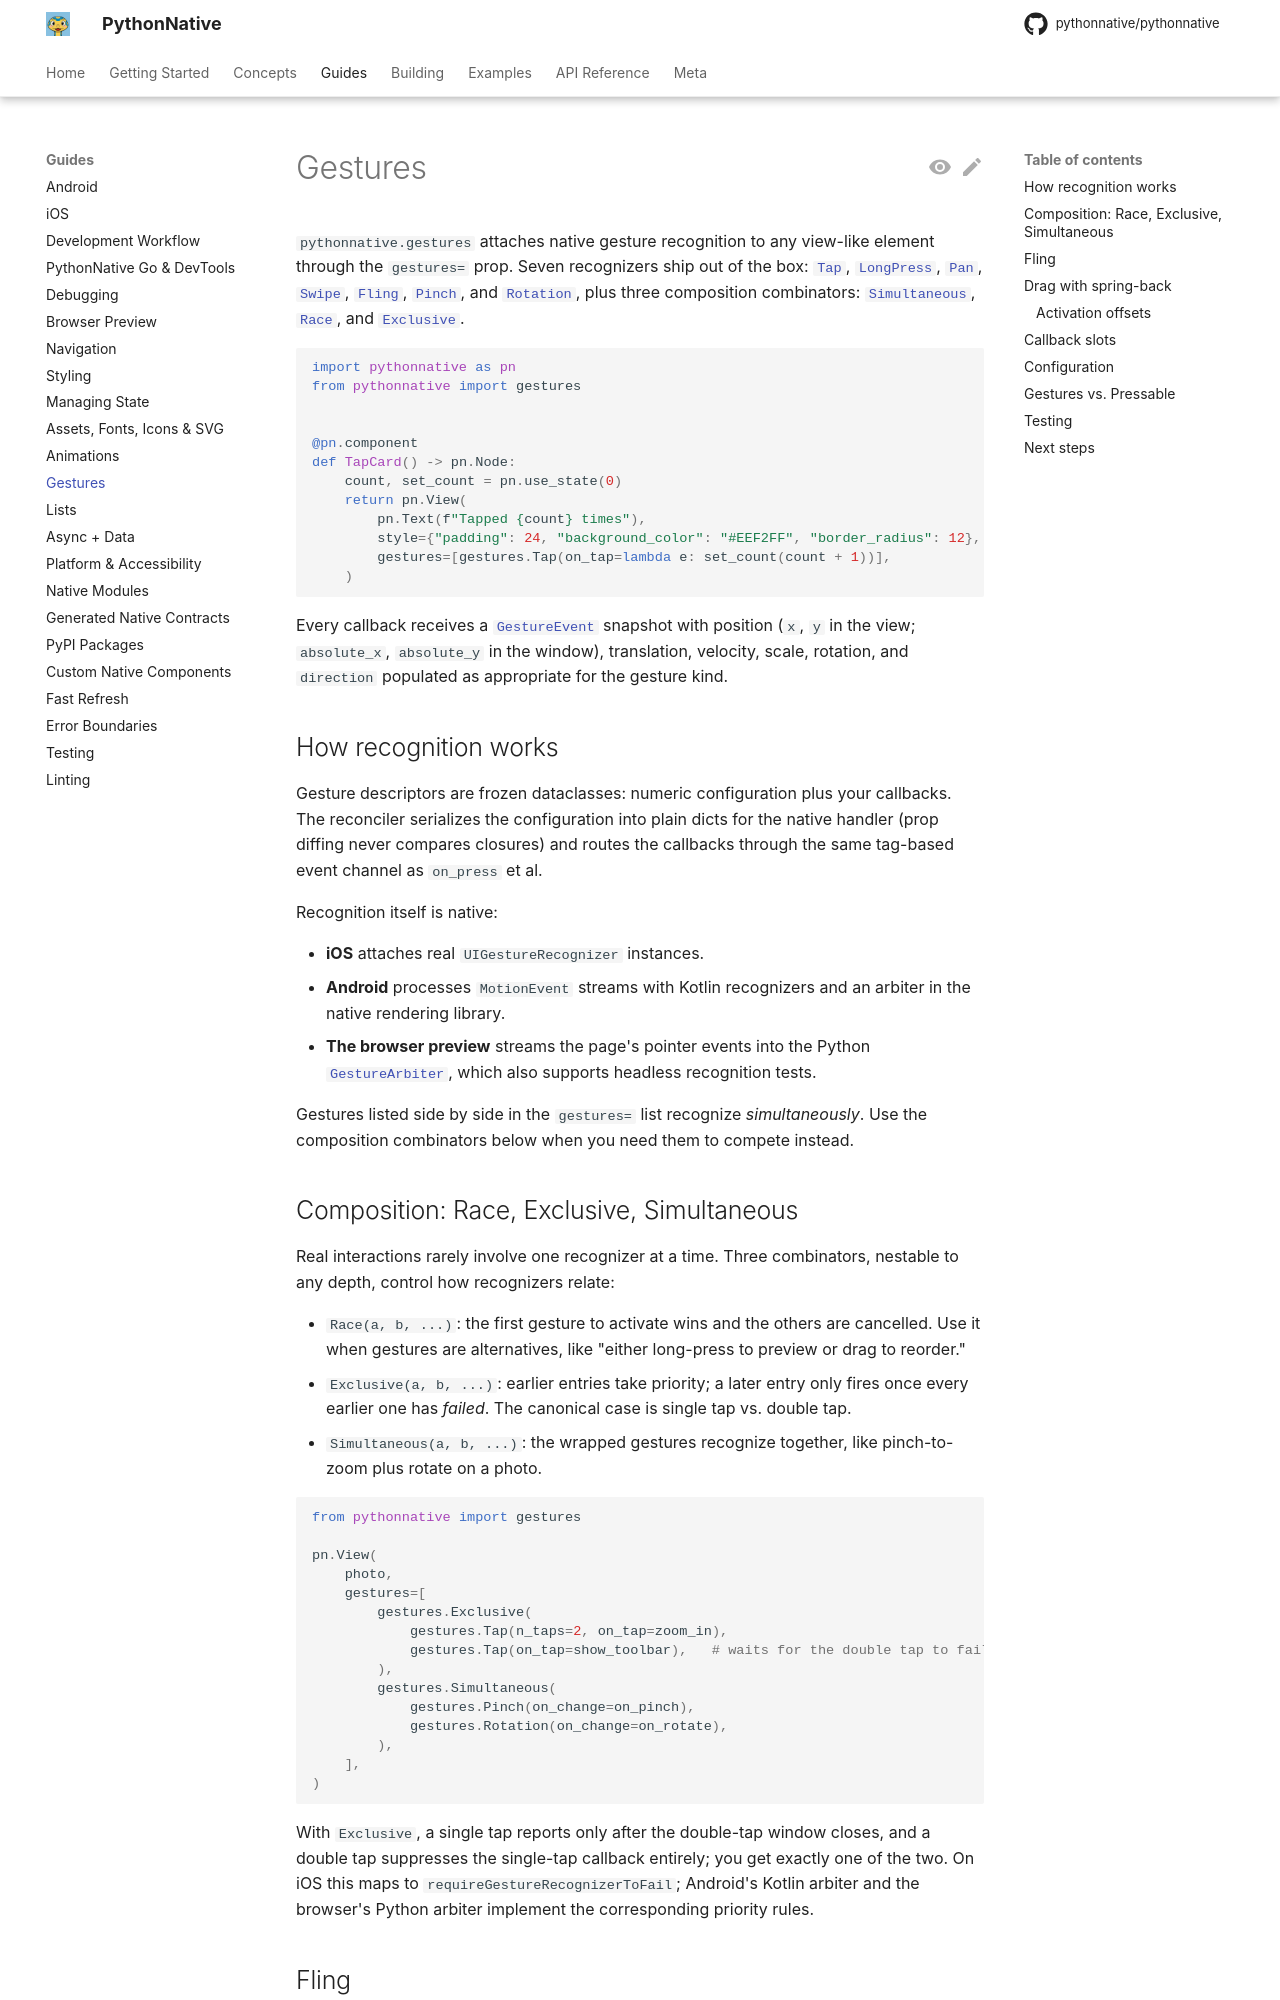

repository: Elevenapple/pythonnative · page: guides/gestures/index.html · generator: mkdocs

# Gestures

`pythonnative.gestures` attaches native gesture recognition to any
view-like element through the `gestures=` prop. Seven recognizers ship
out of the box: [`Tap`][pythonnative.gestures.Tap],
[`LongPress`][pythonnative.gestures.LongPress],
[`Pan`][pythonnative.gestures.Pan],
[`Swipe`][pythonnative.gestures.Swipe],
[`Fling`][pythonnative.gestures.Fling],
[`Pinch`][pythonnative.gestures.Pinch], and
[`Rotation`][pythonnative.gestures.Rotation], plus three composition
combinators: [`Simultaneous`][pythonnative.gestures.Simultaneous],
[`Race`][pythonnative.gestures.Race], and
[`Exclusive`][pythonnative.gestures.Exclusive].

```python
import pythonnative as pn
from pythonnative import gestures


@pn.component
def TapCard() -> pn.Node:
    count, set_count = pn.use_state(0)
    return pn.View(
        pn.Text(f"Tapped {count} times"),
        style={"padding": 24, "background_color": "#EEF2FF", "border_radius": 12},
        gestures=[gestures.Tap(on_tap=lambda e: set_count(count + 1))],
    )
```

Every callback receives a
[`GestureEvent`][pythonnative.gestures.GestureEvent] snapshot with
position (`x`, `y` in the view; `absolute_x`, `absolute_y` in the
window), translation, velocity, scale, rotation, and `direction`
populated as appropriate for the gesture kind.

## How recognition works

Gesture descriptors are frozen dataclasses: numeric configuration plus
your callbacks. The reconciler serializes the configuration into plain
dicts for the native handler (prop diffing never compares closures)
and routes the callbacks through the same tag-based event channel as
`on_press` et al.

Recognition itself is native:

- **iOS** attaches real `UIGestureRecognizer` instances.
- **Android** processes `MotionEvent` streams with Kotlin recognizers
  and an arbiter in the native rendering library.
- **The browser preview** streams the page's pointer events into the
  Python [`GestureArbiter`][pythonnative.gestures.GestureArbiter],
  which also supports headless recognition tests.

Gestures listed side by side in the `gestures=` list recognize
*simultaneously*. Use the composition combinators below when you need
them to compete instead.
